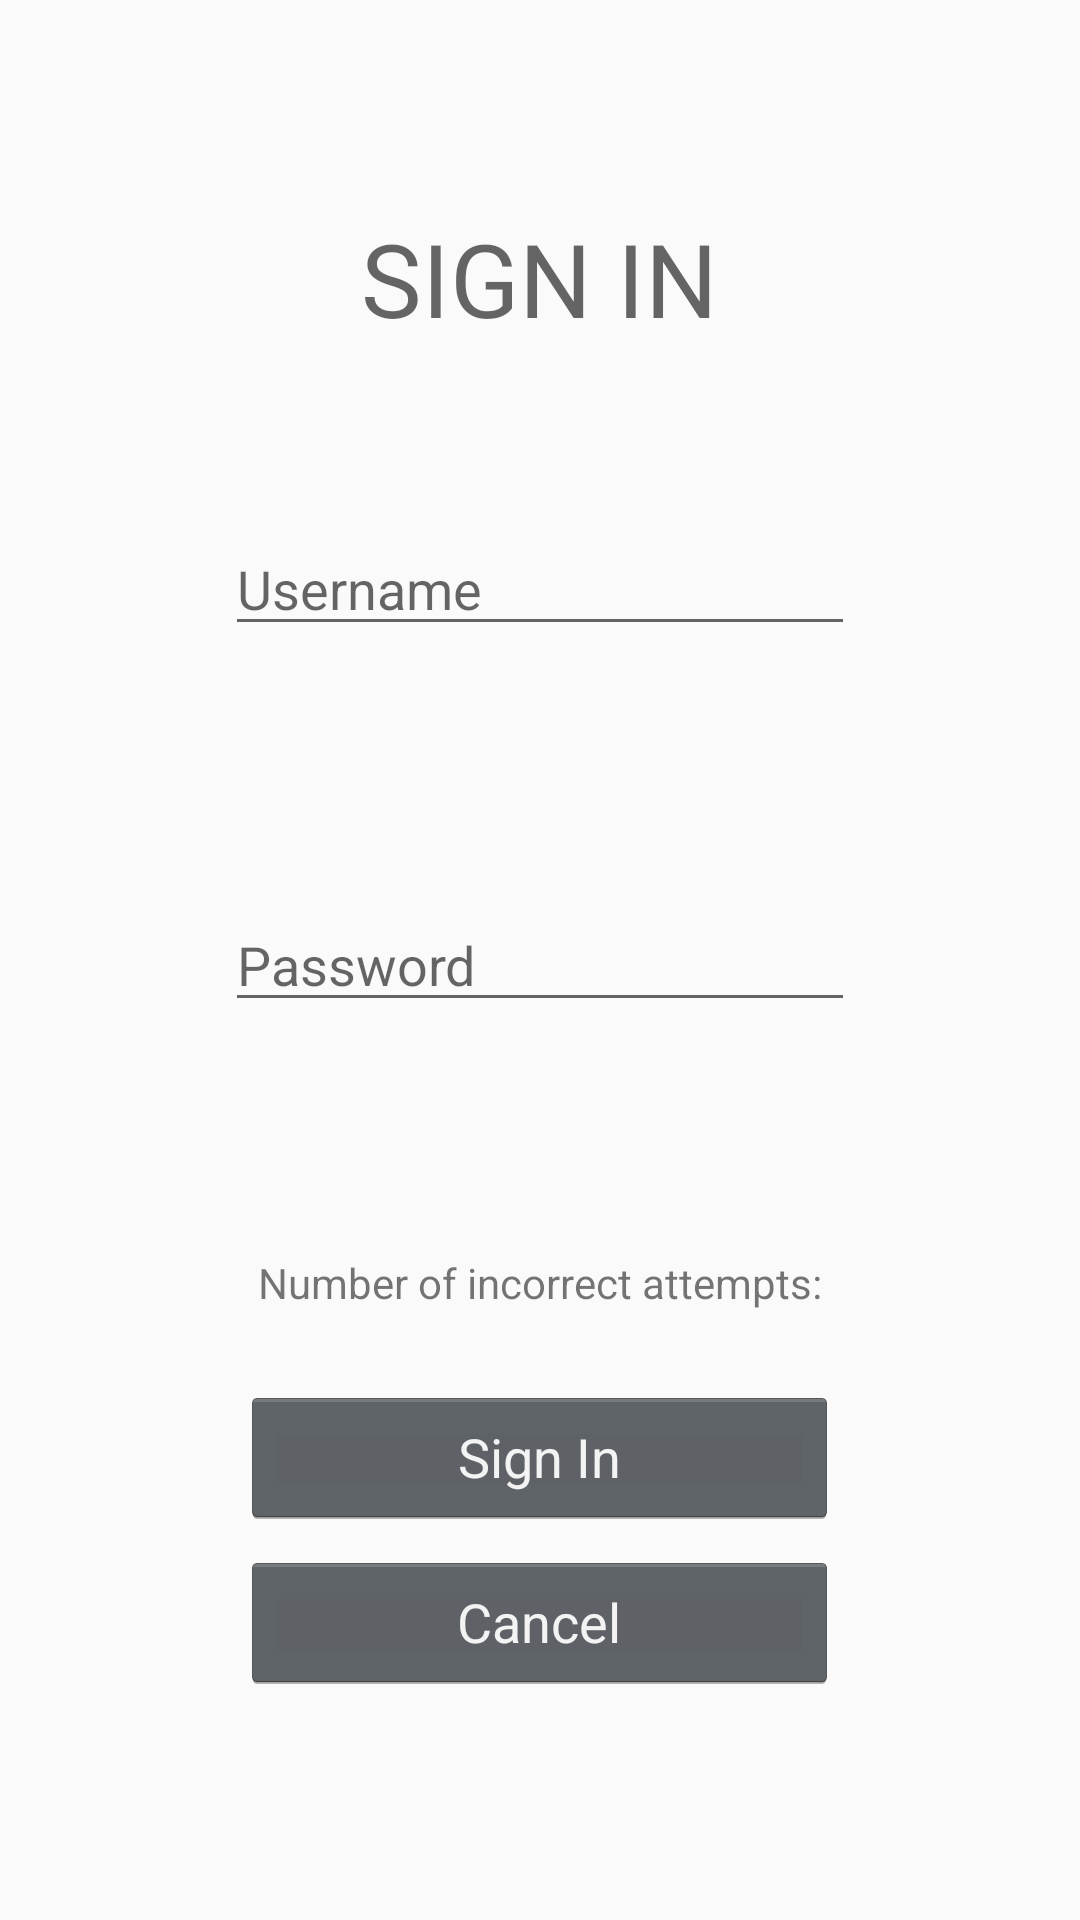

The Android layout XML behind this screen, and the referenced resources:
<!-- AndroidManifest.xml: application theme AppTheme -->
<!-- res/layout/activity_login.xml -->
<?xml version="1.0" encoding="utf-8"?>
<RelativeLayout
    xmlns:android="http://schemas.android.com/apk/res/android"
    xmlns:app="http://schemas.android.com/apk/res-auto"
    xmlns:tools="http://schemas.android.com/tools"
    android:layout_width="match_parent"
    android:layout_height="match_parent"

    tools:context="edu.mgrace31gatech.donationtracker.app.controllers.LoginActivity">

    <EditText
        android:id="@+id/userNameBox"
        android:layout_width="wrap_content"
        android:layout_height="wrap_content"
        android:layout_alignParentTop="true"
        android:layout_centerHorizontal="true"
        android:layout_marginTop="174dp"
        android:ems="10"
        android:hint="Username"
        android:inputType="textPersonName"
        app:layout_constraintBottom_toTopOf="@+id/passWordBox"
        app:layout_constraintEnd_toEndOf="parent"
        app:layout_constraintStart_toStartOf="parent"
        app:layout_constraintTop_toTopOf="parent" />

    <EditText
        android:id="@+id/passWordBox"
        android:layout_width="wrap_content"
        android:layout_height="wrap_content"
        android:layout_centerInParent="true"
        android:ems="10"
        android:hint="Password"
        android:inputType="textPassword"
        app:layout_constraintBottom_toBottomOf="parent"
        app:layout_constraintEnd_toEndOf="parent"
        app:layout_constraintHorizontal_bias="0.503"
        app:layout_constraintStart_toStartOf="parent" />

    <Button
        android:id="@+id/loginButton"
        style="@android:style/Widget.Holo.Button"
        android:layout_width="199dp"
        android:layout_height="47dp"
        android:layout_alignParentBottom="true"
        android:layout_centerHorizontal="true"
        android:layout_marginBottom="131dp"
        android:text="Sign In"
        app:layout_constraintBottom_toBottomOf="parent"
        app:layout_constraintEnd_toEndOf="parent"
        app:layout_constraintTop_toBottomOf="@+id/passWordBox"
        app:layout_constraintVertical_bias="0.493" />

    <Button
        android:id="@+id/cancelButton"
        style="@android:style/Widget.Holo.Button"
        android:layout_width="199dp"
        android:layout_height="47dp"
        android:layout_alignParentBottom="true"
        android:layout_centerHorizontal="true"
        android:layout_marginBottom="76dp"
        android:text="Cancel"
        app:layout_constraintBottom_toBottomOf="parent"
        app:layout_constraintEnd_toStartOf="@+id/loginButton"
        app:layout_constraintStart_toStartOf="parent"
        app:layout_constraintTop_toBottomOf="@+id/passWordBox" />

    <TextView
        android:id="@+id/textView"
        android:layout_width="wrap_content"
        android:layout_height="48dp"
        android:layout_alignParentTop="true"
        android:layout_centerHorizontal="true"
        android:layout_marginTop="70dp"
        android:text="SIGN IN"
        android:textAppearance="@style/TextAppearance.AppCompat.Display1" />

    <TextView
        android:id="@+id/badLoginAttempt"
        android:layout_width="wrap_content"
        android:layout_height="wrap_content"
        android:layout_alignParentBottom="true"
        android:layout_centerHorizontal="true"
        android:layout_marginBottom="203dp"
        android:text="Number of incorrect attempts:" />

</RelativeLayout>
<!-- resources referenced by this layout -->
<resources>
  <style name="AppTheme" parent="Base.Theme.AppCompat.Light.DarkActionBar">
          
          <item name="colorPrimary">@color/colorPrimary</item>
          <item name="colorPrimaryDark">@color/colorPrimaryDark</item>
          <item name="colorAccent">@color/colorAccent</item>
      </style>
  <!-- not gathered from this repository: default colours our renderer supplied (Android Studio template values) -->
  <color name="colorPrimary">#FF6200EE</color>
  <color name="colorPrimaryDark">#FF3700B3</color>
  <color name="colorAccent">#FF03DAC5</color>
</resources>
